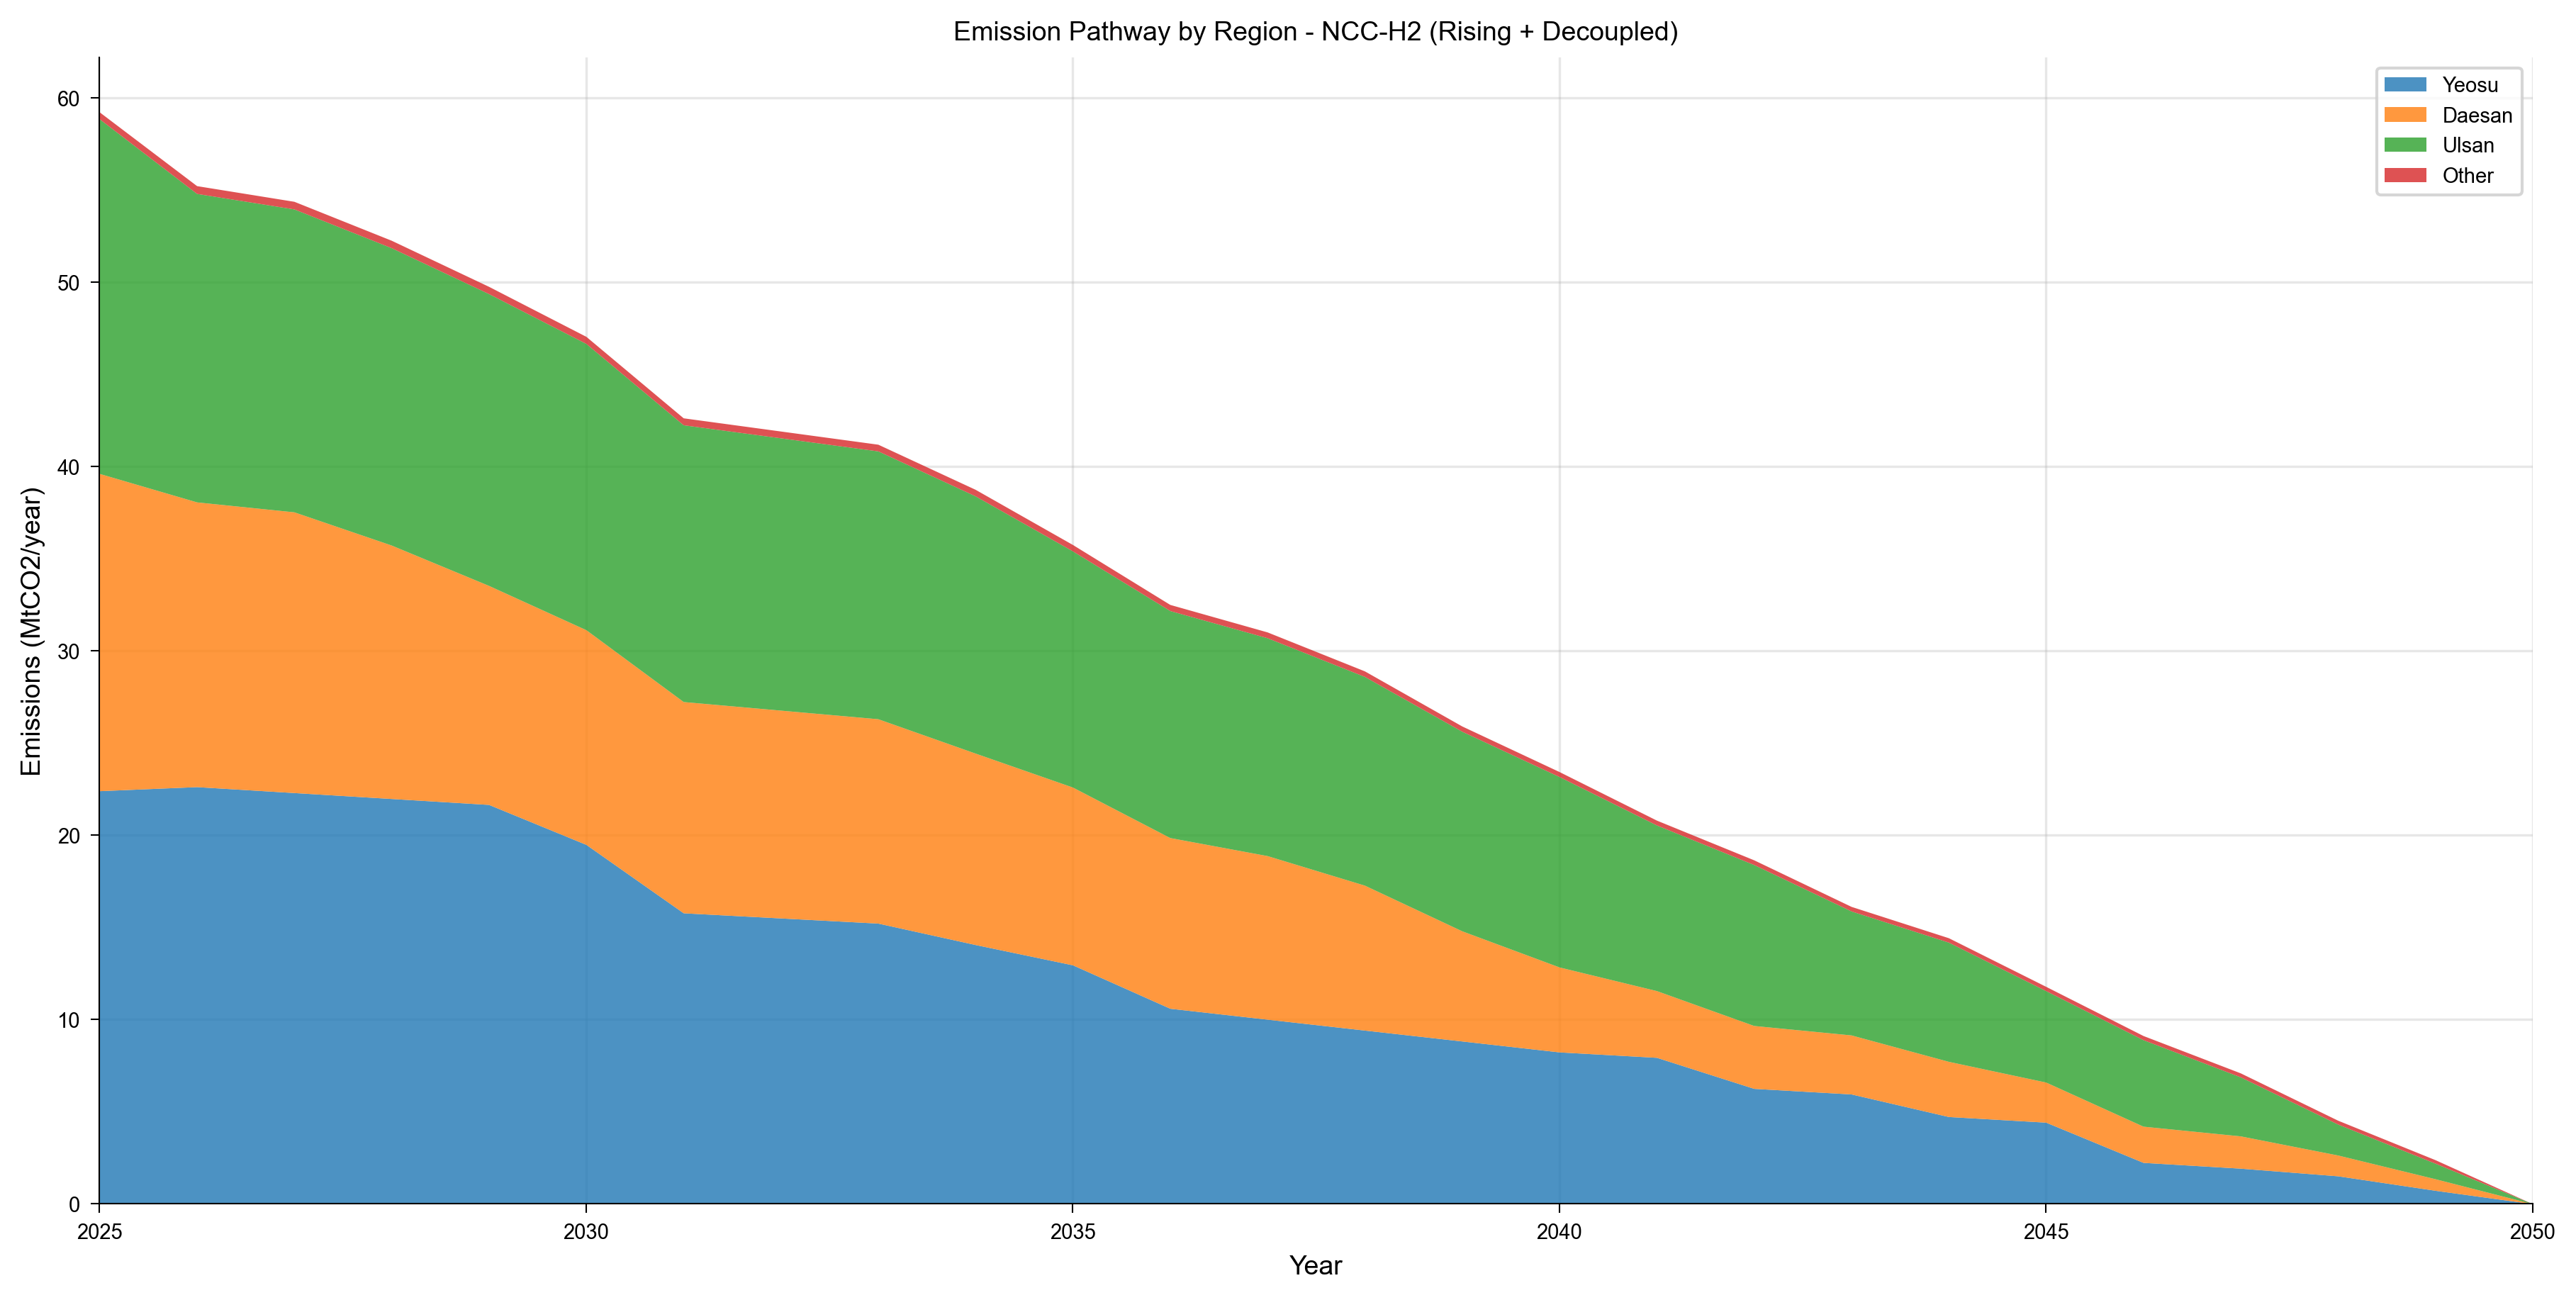

Values plotted in this chart, from the file beside it:
year, category, value, unit, scenario, figure_type
2025, Yeosu, 22.41, MtCO2_per_yr, shaheen_ncc_h2_rising_decoupled, stacked_area
2026, Yeosu, 22.63, MtCO2_per_yr, shaheen_ncc_h2_rising_decoupled, stacked_area
2027, Yeosu, 22.31, MtCO2_per_yr, shaheen_ncc_h2_rising_decoupled, stacked_area
2028, Yeosu, 21.99, MtCO2_per_yr, shaheen_ncc_h2_rising_decoupled, stacked_area
2029, Yeosu, 21.66, MtCO2_per_yr, shaheen_ncc_h2_rising_decoupled, stacked_area
2030, Yeosu, 19.5, MtCO2_per_yr, shaheen_ncc_h2_rising_decoupled, stacked_area
2031, Yeosu, 15.78, MtCO2_per_yr, shaheen_ncc_h2_rising_decoupled, stacked_area
2032, Yeosu, 15.5, MtCO2_per_yr, shaheen_ncc_h2_rising_decoupled, stacked_area
2033, Yeosu, 15.22, MtCO2_per_yr, shaheen_ncc_h2_rising_decoupled, stacked_area
2034, Yeosu, 14.06, MtCO2_per_yr, shaheen_ncc_h2_rising_decoupled, stacked_area
2035, Yeosu, 12.96, MtCO2_per_yr, shaheen_ncc_h2_rising_decoupled, stacked_area
2036, Yeosu, 10.6, MtCO2_per_yr, shaheen_ncc_h2_rising_decoupled, stacked_area
2037, Yeosu, 10.01, MtCO2_per_yr, shaheen_ncc_h2_rising_decoupled, stacked_area
2038, Yeosu, 9.419, MtCO2_per_yr, shaheen_ncc_h2_rising_decoupled, stacked_area
2039, Yeosu, 8.828, MtCO2_per_yr, shaheen_ncc_h2_rising_decoupled, stacked_area
2040, Yeosu, 8.235, MtCO2_per_yr, shaheen_ncc_h2_rising_decoupled, stacked_area
2041, Yeosu, 7.94, MtCO2_per_yr, shaheen_ncc_h2_rising_decoupled, stacked_area
2042, Yeosu, 6.256, MtCO2_per_yr, shaheen_ncc_h2_rising_decoupled, stacked_area
2043, Yeosu, 5.953, MtCO2_per_yr, shaheen_ncc_h2_rising_decoupled, stacked_area
2044, Yeosu, 4.728, MtCO2_per_yr, shaheen_ncc_h2_rising_decoupled, stacked_area
2045, Yeosu, 4.421, MtCO2_per_yr, shaheen_ncc_h2_rising_decoupled, stacked_area
2046, Yeosu, 2.239, MtCO2_per_yr, shaheen_ncc_h2_rising_decoupled, stacked_area
2047, Yeosu, 1.925, MtCO2_per_yr, shaheen_ncc_h2_rising_decoupled, stacked_area
2048, Yeosu, 1.51, MtCO2_per_yr, shaheen_ncc_h2_rising_decoupled, stacked_area
2049, Yeosu, 0.7248, MtCO2_per_yr, shaheen_ncc_h2_rising_decoupled, stacked_area
2050, Yeosu, 0.0, MtCO2_per_yr, shaheen_ncc_h2_rising_decoupled, stacked_area
2025, Daesan, 17.22, MtCO2_per_yr, shaheen_ncc_h2_rising_decoupled, stacked_area
2026, Daesan, 15.45, MtCO2_per_yr, shaheen_ncc_h2_rising_decoupled, stacked_area
2027, Daesan, 15.24, MtCO2_per_yr, shaheen_ncc_h2_rising_decoupled, stacked_area
2028, Daesan, 13.75, MtCO2_per_yr, shaheen_ncc_h2_rising_decoupled, stacked_area
2029, Daesan, 11.89, MtCO2_per_yr, shaheen_ncc_h2_rising_decoupled, stacked_area
2030, Daesan, 11.65, MtCO2_per_yr, shaheen_ncc_h2_rising_decoupled, stacked_area
2031, Daesan, 11.46, MtCO2_per_yr, shaheen_ncc_h2_rising_decoupled, stacked_area
2032, Daesan, 11.28, MtCO2_per_yr, shaheen_ncc_h2_rising_decoupled, stacked_area
2033, Daesan, 11.09, MtCO2_per_yr, shaheen_ncc_h2_rising_decoupled, stacked_area
2034, Daesan, 10.39, MtCO2_per_yr, shaheen_ncc_h2_rising_decoupled, stacked_area
2035, Daesan, 9.647, MtCO2_per_yr, shaheen_ncc_h2_rising_decoupled, stacked_area
2036, Daesan, 9.263, MtCO2_per_yr, shaheen_ncc_h2_rising_decoupled, stacked_area
2037, Daesan, 8.878, MtCO2_per_yr, shaheen_ncc_h2_rising_decoupled, stacked_area
2038, Daesan, 7.865, MtCO2_per_yr, shaheen_ncc_h2_rising_decoupled, stacked_area
2039, Daesan, 5.979, MtCO2_per_yr, shaheen_ncc_h2_rising_decoupled, stacked_area
2040, Daesan, 4.61, MtCO2_per_yr, shaheen_ncc_h2_rising_decoupled, stacked_area
2041, Daesan, 3.622, MtCO2_per_yr, shaheen_ncc_h2_rising_decoupled, stacked_area
2042, Daesan, 3.413, MtCO2_per_yr, shaheen_ncc_h2_rising_decoupled, stacked_area
2043, Daesan, 3.203, MtCO2_per_yr, shaheen_ncc_h2_rising_decoupled, stacked_area
2044, Daesan, 2.995, MtCO2_per_yr, shaheen_ncc_h2_rising_decoupled, stacked_area
2045, Daesan, 2.177, MtCO2_per_yr, shaheen_ncc_h2_rising_decoupled, stacked_area
2046, Daesan, 1.965, MtCO2_per_yr, shaheen_ncc_h2_rising_decoupled, stacked_area
2047, Daesan, 1.753, MtCO2_per_yr, shaheen_ncc_h2_rising_decoupled, stacked_area
2048, Daesan, 1.13, MtCO2_per_yr, shaheen_ncc_h2_rising_decoupled, stacked_area
2049, Daesan, 0.6284, MtCO2_per_yr, shaheen_ncc_h2_rising_decoupled, stacked_area
2050, Daesan, 0.0, MtCO2_per_yr, shaheen_ncc_h2_rising_decoupled, stacked_area
2025, Ulsan, 19.24, MtCO2_per_yr, shaheen_ncc_h2_rising_decoupled, stacked_area
2026, Ulsan, 16.74, MtCO2_per_yr, shaheen_ncc_h2_rising_decoupled, stacked_area
2027, Ulsan, 16.44, MtCO2_per_yr, shaheen_ncc_h2_rising_decoupled, stacked_area
2028, Ulsan, 16.14, MtCO2_per_yr, shaheen_ncc_h2_rising_decoupled, stacked_area
2029, Ulsan, 15.84, MtCO2_per_yr, shaheen_ncc_h2_rising_decoupled, stacked_area
2030, Ulsan, 15.53, MtCO2_per_yr, shaheen_ncc_h2_rising_decoupled, stacked_area
2031, Ulsan, 15.02, MtCO2_per_yr, shaheen_ncc_h2_rising_decoupled, stacked_area
2032, Ulsan, 14.78, MtCO2_per_yr, shaheen_ncc_h2_rising_decoupled, stacked_area
... 44 more rows
